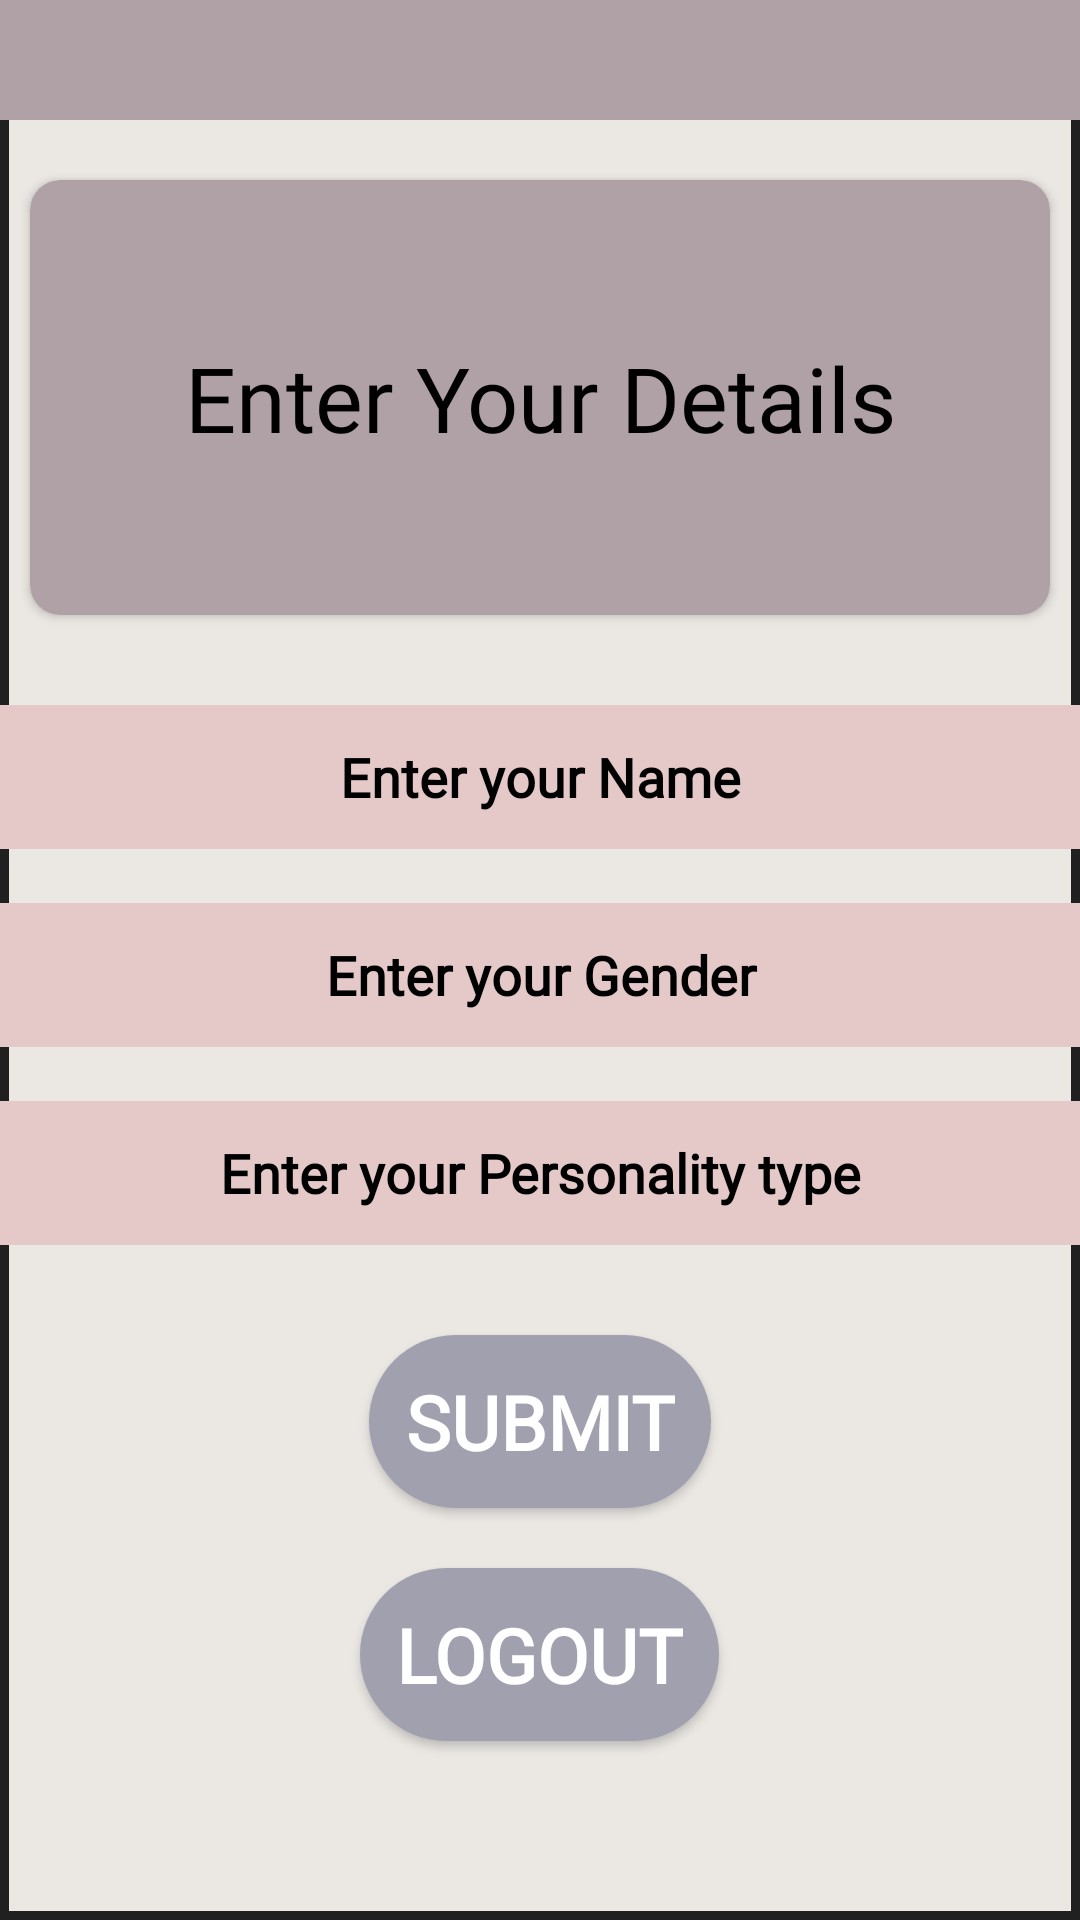

Android layout source for this screen:
<!-- AndroidManifest.xml: application theme Theme.Material3.Light -->
<!-- res/layout/activity_win.xml -->
<?xml version="1.0" encoding="utf-8"?>
<LinearLayout xmlns:android="http://schemas.android.com/apk/res/android"
    xmlns:app="http://schemas.android.com/apk/res-auto"
    xmlns:tools="http://schemas.android.com/tools"
    android:layout_width="match_parent"
    android:layout_height="match_parent"
    android:background="@drawable/marksinpdesign"
    android:orientation="vertical"
    tools:context=".win">


    <RelativeLayout
        android:layout_width="match_parent"
        android:layout_height="40dp"
        android:background="#AFA1A6">


    </RelativeLayout>

    <androidx.cardview.widget.CardView
        android:id="@+id/cv1"
        android:layout_width="match_parent"
        android:layout_height="145sp"
        android:layout_marginStart="10sp"
        android:layout_marginTop="20dp"
        android:layout_marginEnd="10dp"

        android:layout_marginRight="10dp"
        app:cardBackgroundColor="#AFA1A6"

        app:cardCornerRadius="10sp">


        <TextView
            android:id="@+id/tv1"
            android:layout_width="wrap_content"
            android:layout_height="wrap_content"

            android:layout_gravity="center"
            android:layout_margin="10dp"
            android:gravity="center"

            android:text="Enter Your Details"
            android:fontFamily="@font/tenor_sans"

            android:textColor="@color/black"
            android:textSize="30dp" />

    </androidx.cardview.widget.CardView>

    <EditText
        android:id="@+id/ed1"
        android:layout_width="match_parent"
        android:layout_height="48dp"
        android:layout_marginTop="30dp"
        android:background="#E5C9C9"
        android:gravity="center"
        android:hint="Enter your Name"
        android:fontFamily="@font/tenor_sans"
        android:inputType="text"
        android:textColor="@color/black"
        android:textColorHint="@color/black"
        android:textStyle="bold"></EditText>

    <EditText
        android:id="@+id/ed2"
        android:layout_width="match_parent"
        android:layout_height="48dp"
        android:layout_marginTop="18dp"
        android:background="#E5C9C9"
        android:gravity="center"
        android:hint="Enter your Gender"
        android:inputType="text"
        android:textColor="@color/black"
        android:fontFamily="@font/tenor_sans"
        android:textColorHint="@color/black"
        android:textStyle="bold"></EditText>


    <EditText
        android:id="@+id/ed3"
        android:layout_width="match_parent"
        android:layout_height="48dp"
        android:layout_marginTop="18dp"
        android:background="#E5C9C9"
        android:gravity="center"
        android:hint="Enter your Personality type"
        android:inputType="text"
        android:textColor="@color/black"
        android:textColorHint="@color/black"
        android:fontFamily="@font/tenor_sans"
        android:textStyle="bold"></EditText>

    <androidx.appcompat.widget.AppCompatButton
        android:id="@+id/but1"
        android:layout_width="wrap_content"
        android:layout_height="wrap_content"
        android:padding="12dp"
        android:layout_gravity="center"
        android:layout_marginTop="30dp"
        android:background="@drawable/background_view"
        android:text="@string/submit"
        android:textColor="@color/white"
        android:textSize="25dp"
        android:fontFamily="@font/tenor_sans"
        android:textStyle="bold"></androidx.appcompat.widget.AppCompatButton>

    <androidx.appcompat.widget.AppCompatButton
        android:id="@+id/but2"
        android:layout_width="wrap_content"
        android:layout_height="wrap_content"
        android:layout_marginTop="20dp"
        android:padding="12dp"
        android:layout_row="2"
        android:fontFamily="@font/tenor_sans"
        android:layout_column="1"
        android:layout_gravity="center"
        android:layout_marginBottom="50sp"
        android:background="@drawable/background_view"
        android:text="@string/logout"
        android:textColor="@color/white"
        android:textSize="25sp"
        android:textStyle="bold" />


</LinearLayout>
<!-- resources referenced by this layout -->
<resources>
  <color name="black">#FF000000</color>
  <color name="white">#FFFFFFFF</color>
  <!-- drawable background_view (drawable) -->
  <?xml version="1.0" encoding="utf-8"?>
  <shape xmlns:android="http://schemas.android.com/apk/res/android">
      <corners android:bottomLeftRadius = "50sp"
          android:bottomRightRadius = "50sp"
          android:topLeftRadius="50dp"
          android:topRightRadius="50dp"/>
      <solid android:color = "#A1A0AF"/>
  
  </shape>
  <!-- drawable marksinpdesign (drawable) -->
  <?xml version="1.0" encoding="utf-8"?>
  <shape xmlns:android="http://schemas.android.com/apk/res/android">
      <solid android:color="#EBE8E4"/>
      <stroke
          android:color="#202020"
          android:width="3dp"/>
  </shape>
  <string name="logout">LOGOUT</string>
  <string name="submit">SUBMIT</string>
</resources>
